3-way image classification set "data" from GitHub (JakaKokosar/-Image-based-Biometry-Seminar3); label vocabulary: cytoplasm, mitochondria, nucleus.

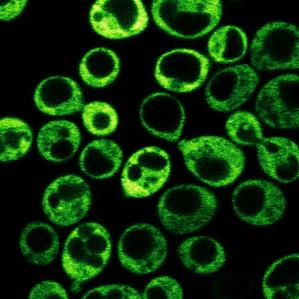
Label: cytoplasm

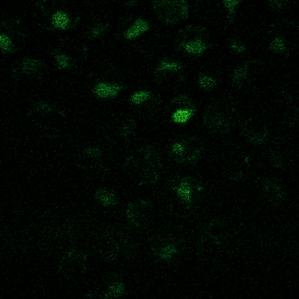
Label: nucleus

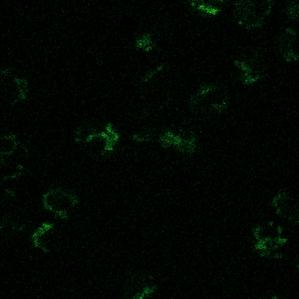
Label: mitochondria

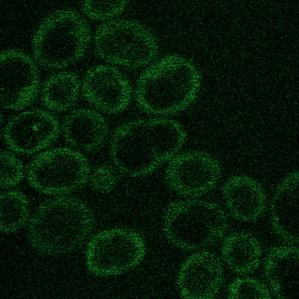
Label: cytoplasm

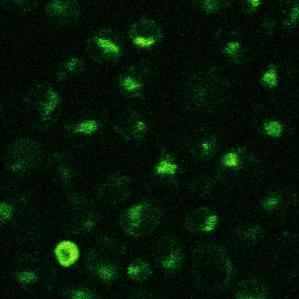
Label: nucleus

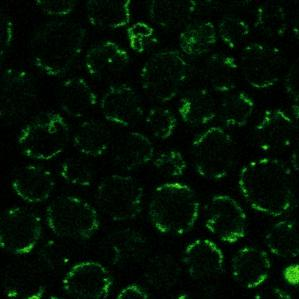
Label: mitochondria
